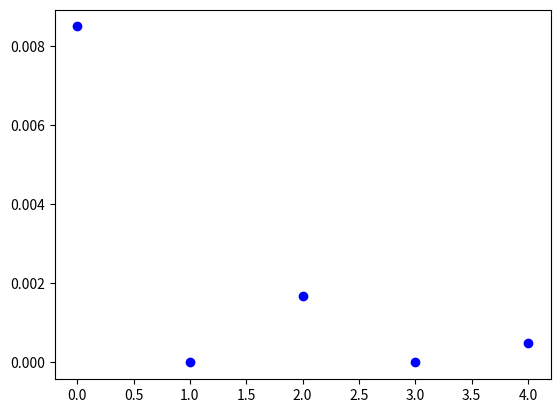
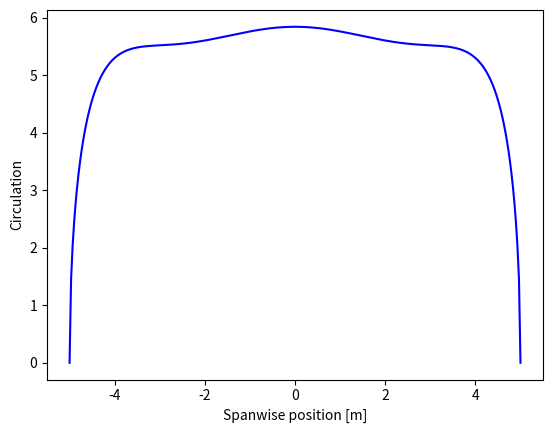

These figures' Python source, in order:
import numpy as np
import matplotlib.pyplot as plt

# Inputs

# Wing geometry / aerodynamic
wing_span = 10
theta_t = 0.0
alpha_L_0 = 0.0
a0 = 2 * np.pi
c = 1
wing_area = c * wing_span
wing_AR = wing_span**2.0 / wing_area

# Flight condition
U_inf = 40  # m/s
alpha = 3 * np.pi / 180

# Discretization
N = 5
eps = wing_span * 0.02
theta = np.linspace(0+eps, np.pi-eps, N)

# Assembly of M matrix and b vector
M = np.zeros((N, N))
b = np.zeros(N)

for i in range(N):
    for j in range(N):
        M[i, j] = 4 * (wing_span / (a0 * c)) * np.sin((j+1) * theta[i]) + \
            (j+1) * np.sin((j+1) * theta[i]) / np.sin(theta[i])
    b[i] = alpha + theta_t - alpha_L_0

A = np.linalg.solve(M, b)

plt.plot(A, 'ob')

# Lift coeficient
CL = np.pi * wing_AR * A[0]

# Induced drag coeficient
delta = np.sum(np.arange(2, N+1, 1) * (A[1:] / A[0])**2.0)
CDi = (1 + delta) * CL**2.0/(np.pi * wing_AR)

print('Lift coefficient: ', CL)
print('Induced drag coefficient: ', CDi)

plt.figure()
Nvis = 300
y = np.linspace(-wing_span/2, wing_span/2, Nvis)
theta = np.arccos(-2*y/wing_span)

Gamma = np.zeros(Nvis)
for i in range(N):
    Gamma += A[i] * np.sin((i+1) * theta)
Gamma *= 2 * U_inf * wing_span

plt.plot(y, Gamma, '-b')
plt.xlabel('Spanwise position [m]')
plt.ylabel('Circulation')
plt.show()
